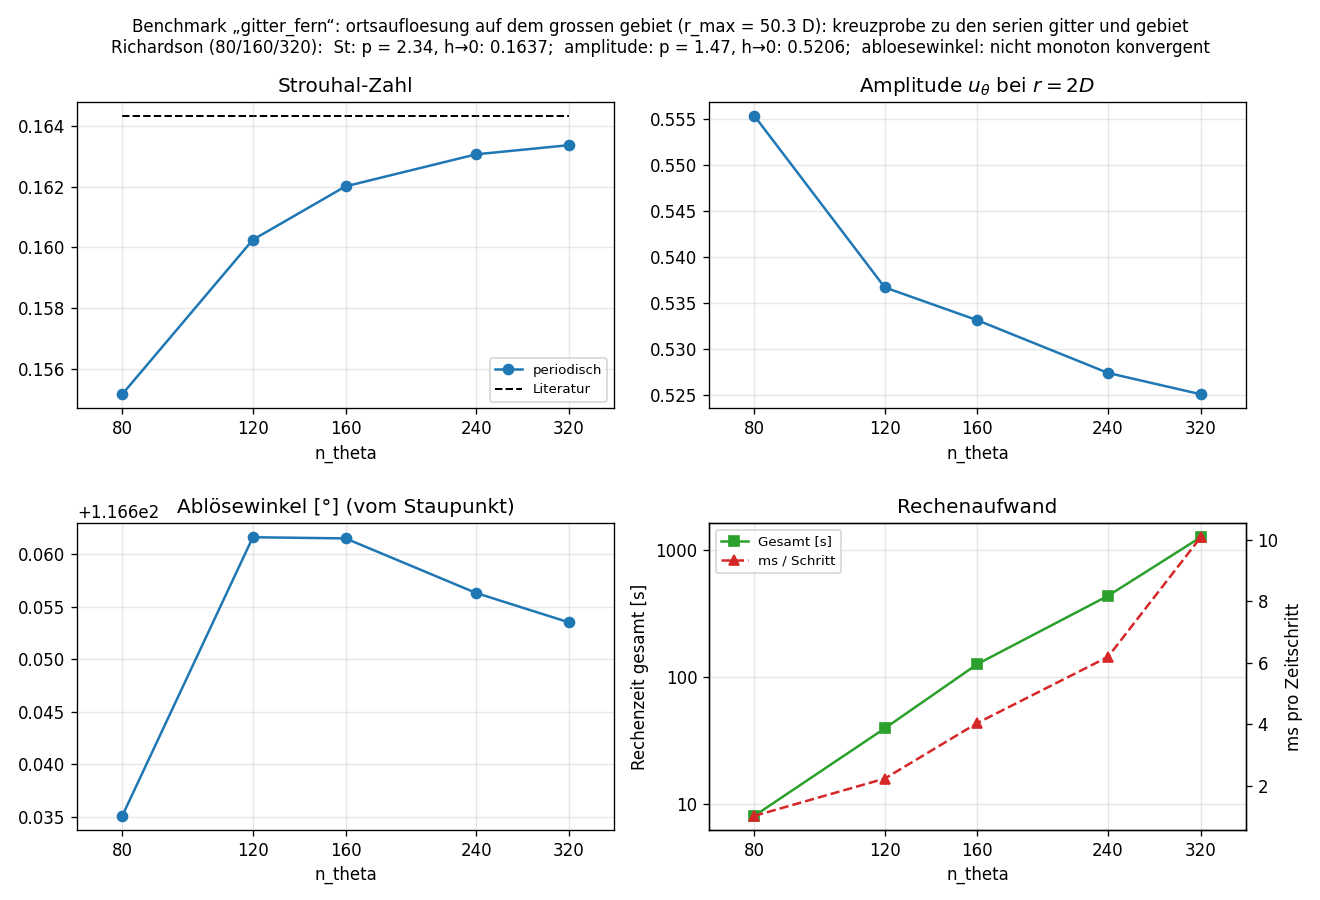

Source data for this figure (header and first rows):
name, x, stufe, n_xi, n_theta, cfl_target, r_max, Re, status, St, periode_streuung, amplitude, rueckstroemlaenge, abloesewinkel, abloesewinkel_oben, abloesewinkel_unten, restschwankung, fenster_art, t_einsatz, n_perioden, instabil_bei_t, schritte, dt_mittel, t_aufbau_s
nxi051_nth080_cfl0.5_rmax50.3_Re100_t150, 80, schnell, 51, 80, 0.5, 50.3, 100.0, periodisch, 0.1552, 0.001479, 0.5554, 1.491, 116.6, 116.7, 116.6, 1.063, perioden, 19.9, 15, , 7797, 0.01924, 0.01222
nxi076_nth120_cfl0.5_rmax50.3_Re100_t150, 120, schnell, 76, 120, 0.5, 50.3, 100.0, periodisch, 0.1603, 0.001015, 0.5367, 1.52, 116.7, 116.7, 116.7, 0.5743, perioden, 18.82, 15, , 17509, 0.008567, 0.02993
nxi101_nth160_cfl0.5_rmax50.3_Re100_t150, 160, mittel, 101, 160, 0.5, 50.3, 100.0, periodisch, 0.162, 0.001012, 0.5331, 1.535, 116.7, 116.7, 116.7, 1.041, perioden, 18.47, 16, , 31126, 0.004819, 0.04703
nxi151_nth240_cfl0.5_rmax50.3_Re100_t150, 240, voll, 151, 240, 0.5, 50.3, 100.0, periodisch, 0.1631, 0.0009928, 0.5274, 1.547, 116.7, 116.7, 116.7, 0.6554, perioden, 18.22, 16, , 70034, 0.002142, 0.03723
nxi201_nth320_cfl0.5_rmax50.3_Re100_t150, 320, voll, 201, 320, 0.5, 50.3, 100.0, periodisch, 0.1634, 0.0009679, 0.5251, 1.551, 116.7, 116.7, 116.7, 0.5768, perioden, 18.14, 16, , 124504, 0.001205, 0.05686
